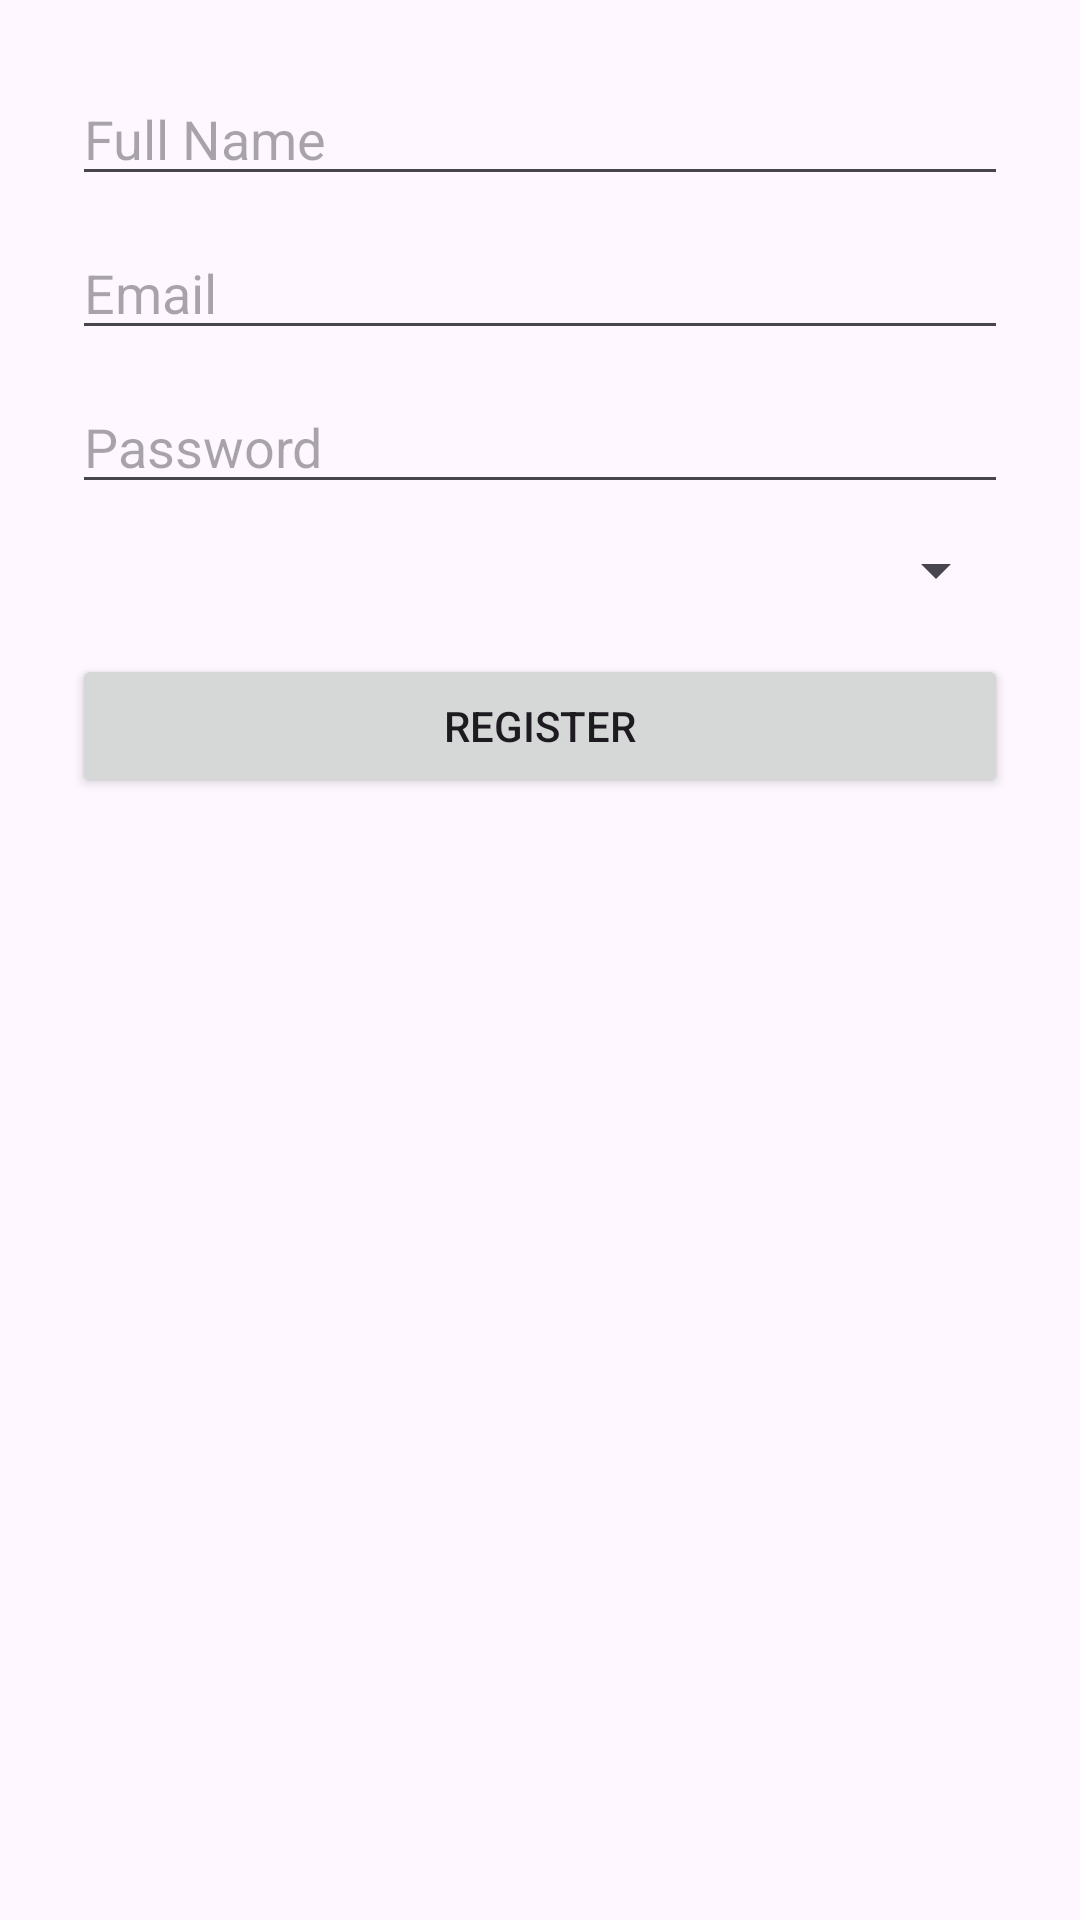

This screen was rendered from an Android layout file. Write that file and the resources it references.
<!-- AndroidManifest.xml: application theme Theme.BCSApp -->
<!-- res/layout/activity_register_user.xml -->
<?xml version="1.0" encoding="utf-8"?>
<ScrollView xmlns:android="http://schemas.android.com/apk/res/android"
    android:layout_width="match_parent"
    android:layout_height="match_parent">
    <LinearLayout
        android:orientation="vertical"
        android:padding="24dp"
        android:gravity="center"
        android:layout_width="match_parent"
        android:layout_height="wrap_content">

        <EditText
            android:id="@+id/etName"
            android:hint="Full Name"
            android:layout_width="match_parent"
            android:layout_height="wrap_content"/>

        <EditText
            android:id="@+id/etEmail"
            android:hint="Email"
            android:inputType="textEmailAddress"
            android:layout_width="match_parent"
            android:layout_height="wrap_content"
            android:layout_marginTop="10dp"/>

        <EditText
            android:id="@+id/etPassword"
            android:hint="Password"
            android:inputType="textPassword"
            android:layout_width="match_parent"
            android:layout_height="wrap_content"
            android:layout_marginTop="10dp"/>

        <Spinner
            android:id="@+id/spinnerRole"
            android:layout_width="match_parent"
            android:layout_height="wrap_content"
            android:layout_marginTop="10dp" />

        <Button
            android:id="@+id/btnRegister"
            android:text="Register"
            android:layout_width="match_parent"
            android:layout_height="wrap_content"
            android:layout_marginTop="16dp"/>

    </LinearLayout>
</ScrollView>
<!-- resources referenced by this layout -->
<resources>
  <style name="Theme.BCSApp" parent="Base.Theme.BCSApp" />
  <style name="Base.Theme.BCSApp" parent="Theme.Material3.DayNight.NoActionBar">
          
          
      </style>
</resources>
